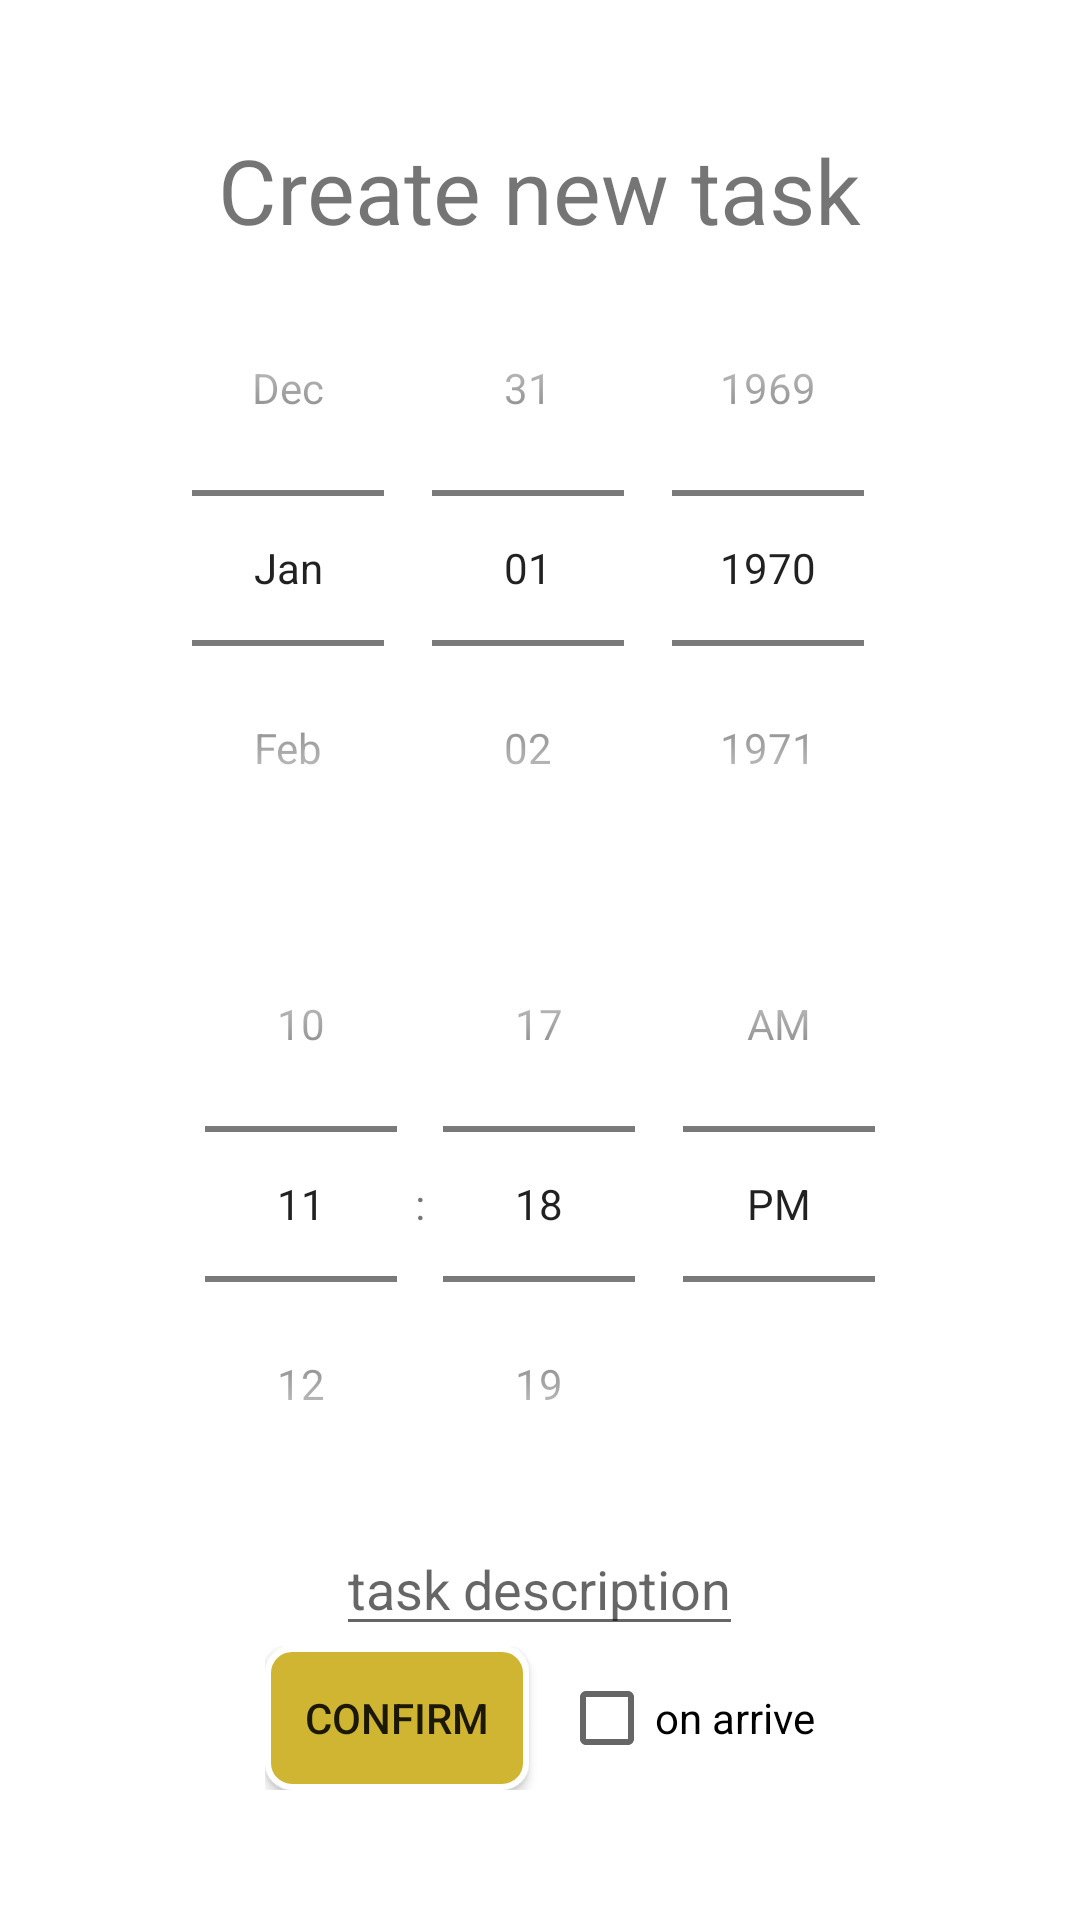

Android layout source for this screen:
<!-- AndroidManifest.xml: application theme Theme.AppCompat.Light.NoActionBar -->
<!-- res/layout/planner_popup.xml -->
<?xml version="1.0" encoding="utf-8"?>
<LinearLayout xmlns:android="http://schemas.android.com/apk/res/android"
    android:layout_width="match_parent"
    android:layout_height="match_parent"
    android:background="@color/white"
    android:gravity="center"
    android:orientation="vertical"
    android:padding="20dp">

    <ScrollView
        android:layout_width="wrap_content"
        android:layout_height="wrap_content">

        <LinearLayout
            android:layout_width="wrap_content"
            android:layout_height="wrap_content"
            android:gravity="center"
            android:orientation="vertical">

            <TextView
                android:layout_width="wrap_content"
                android:layout_height="wrap_content"
                android:text="Create new task"
                android:textSize="30sp" />

            <DatePicker
                android:id="@+id/datePicker"
                android:layout_width="wrap_content"
                android:layout_height="wrap_content"
                android:calendarViewShown="false"
                android:datePickerMode="spinner" />

            <TimePicker
                android:id="@+id/timePicker"
                android:layout_width="wrap_content"
                android:layout_height="wrap_content"
                android:format24Hour="true"
                android:timePickerMode="spinner" />

            <EditText
                android:id="@+id/task"
                android:layout_width="wrap_content"
                android:layout_height="wrap_content"
                android:hint="task description" />

            <LinearLayout
                android:layout_width="wrap_content"
                android:layout_height="wrap_content"
                android:gravity="center"
                android:orientation="horizontal">

                <Button
                    android:id="@+id/popup_button"
                    android:layout_width="wrap_content"
                    android:layout_height="wrap_content"
                    android:layout_gravity="center"
                    android:layout_marginEnd="10dp"
                    android:background="@drawable/bee_btn_style"
                    android:text="CONFIRM" />

                <CheckBox
                    android:id="@+id/check"
                    android:layout_width="wrap_content"
                    android:layout_height="wrap_content"
                    android:text="on arrive" />
            </LinearLayout>
        </LinearLayout>
    </ScrollView>
</LinearLayout>
<!-- resources referenced by this layout -->
<resources>
  <color name="white">#FFFFFFFF</color>
  <!-- drawable bee_btn_style (drawable) -->
  <?xml version="1.0" encoding="utf-8"?>
  <shape xmlns:android="http://schemas.android.com/apk/res/android" android:shape="rectangle">
      <solid android:color="@color/bee" />
      <padding android:left="7dp"
          android:top="7dp"
          android:right="7dp"
          android:bottom="7dp" />
      <stroke
          android:width="2dip"
          android:color="#FFFFFF" />
      <corners android:radius= "8dp" />
  </shape>
  <color name="bee">#CFB532</color>
</resources>
